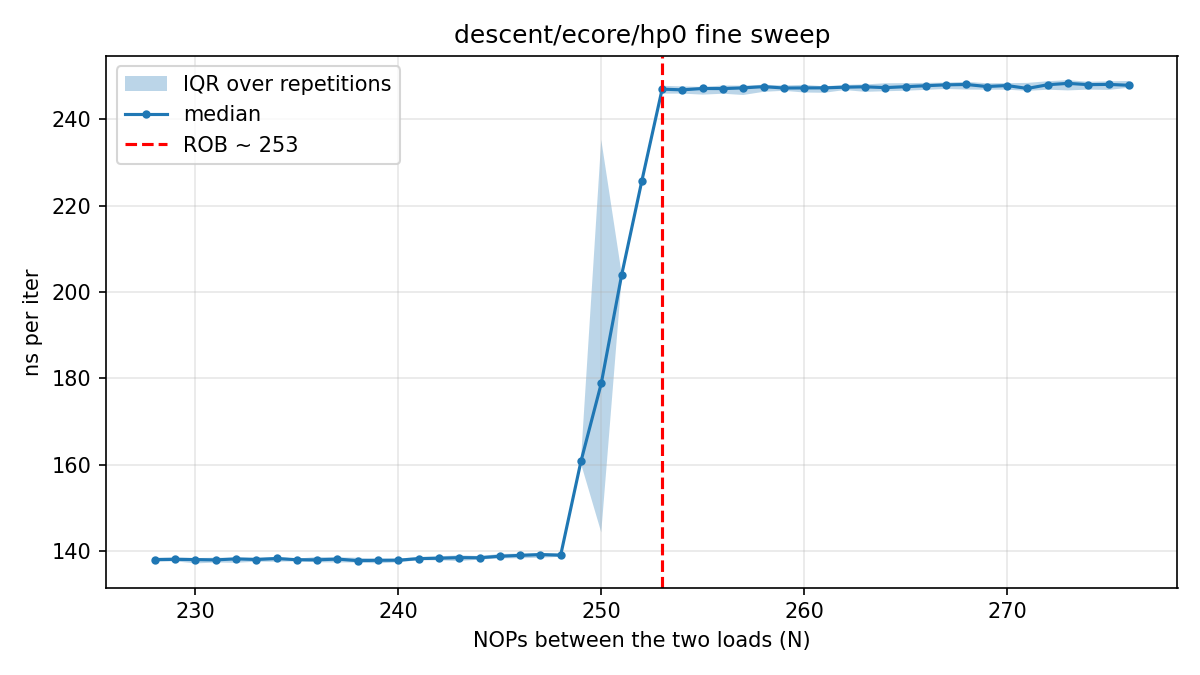

Values plotted in this chart, from the file beside it:
# core=19 buf_MiB=512 iters=20000 reps=3…
nops, rep, tsc_per_iter, ns_per_iter
228, 0, 302.4, 138.2
229, 0, 301.8, 137.9
230, 0, 300.9, 137.5
231, 0, 301, 137.5
232, 0, 300.7, 137.4
233, 0, 301.6, 137.8
234, 0, 301.1, 137.6
235, 0, 301.4, 137.7
236, 0, 301.5, 137.8
237, 0, 302, 138
238, 0, 302.4, 138.2
239, 0, 300.9, 137.5
240, 0, 301.3, 137.7
241, 0, 301.9, 138
242, 0, 302.8, 138.3
243, 0, 302.8, 138.3
244, 0, 303.1, 138.5
245, 0, 303.6, 138.7
246, 0, 305.1, 139.4
247, 0, 304.4, 139.1
248, 0, 304, 138.9
249, 0, 350.8, 160.3
250, 0, 305.8, 139.7
251, 0, 447.1, 204.3
252, 0, 493.6, 225.5
253, 0, 540.5, 246.9
254, 0, 540.3, 246.8
255, 0, 540.9, 247.1
256, 0, 541, 247.2
257, 0, 540, 246.7
258, 0, 539.7, 246.6
259, 0, 541.9, 247.6
260, 0, 541.3, 247.3
261, 0, 540.4, 246.9
262, 0, 543.3, 248.2
263, 0, 541.2, 247.3
264, 0, 544.7, 248.9
265, 0, 539.4, 246.4
266, 0, 541.3, 247.3
267, 0, 540.2, 246.8
268, 0, 544.9, 248.9
269, 0, 541, 247.2
270, 0, 540.4, 246.9
271, 0, 542.9, 248.1
272, 0, 545.3, 249.2
273, 0, 542.8, 248
274, 0, 536.7, 245.2
275, 0, 532.9, 243.5
276, 0, 542.4, 247.8
228, 1, 302.7, 138.3
229, 1, 302.7, 138.3
230, 1, 301.1, 137.6
231, 1, 302.1, 138.1
232, 1, 301.9, 137.9
233, 1, 301.7, 137.9
234, 1, 300.8, 137.4
235, 1, 302.7, 138.3
236, 1, 301.4, 137.7
237, 1, 304.2, 139
... 1,411 more rows
